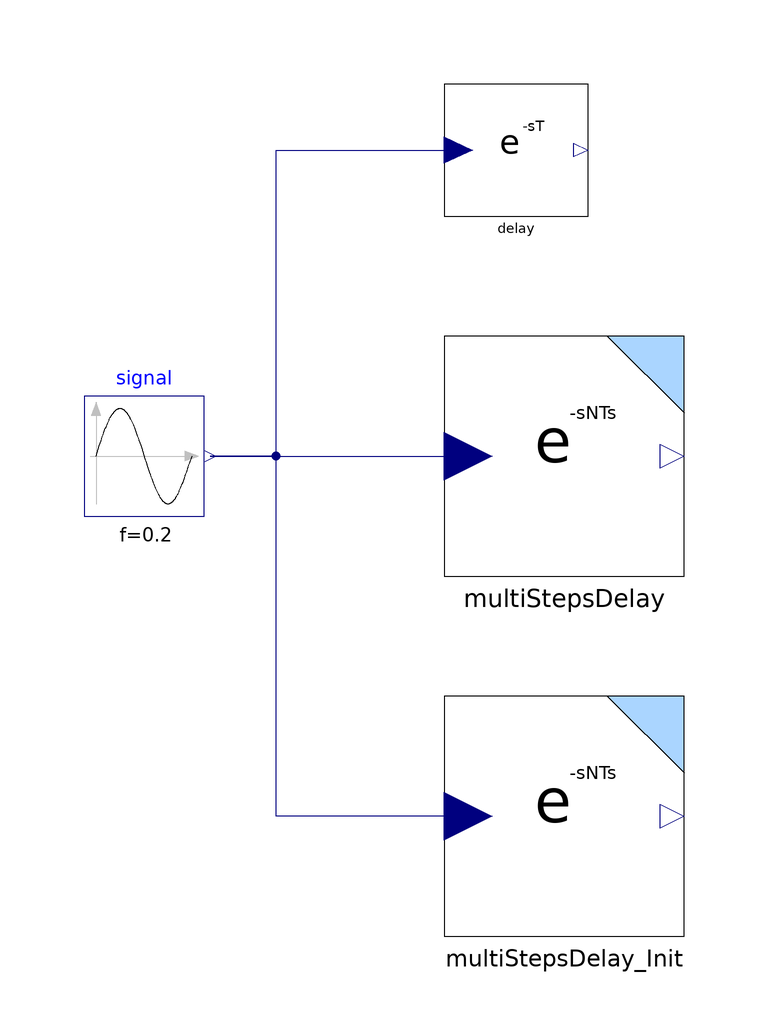

The component connection diagram of the Modelica model below, drawn from its own Placement and Line annotations.

model testDelay
  "Test of the delay operator: continuous, discrete (with and without initialisation)"
  extends Modelica.Icons.Example;

  Modelica.Blocks.Sources.Sine signal(
    amplitude=2,
    offset=2,
    startTime=2,
    f=0.2) annotation (Placement(transformation(extent={{-100,-10},{-80,10}})));
  IndustrialControlSystems.LinearSystems.Continuous.Delay delay
    annotation (Placement(transformation(extent={{-40,40},{-16,62}})));
  IndustrialControlSystems.LinearSystems.Discrete.MultiStepsDelay multiStepsDelay(Ts=0.1, N=
       10)
    annotation (Placement(transformation(extent={{-40,-20},{0,20}})));
  IndustrialControlSystems.LinearSystems.Discrete.MultiStepsDelay multiStepsDelay_Init(
    Ts=0.1,
    N=10,
    y_start=2)
    annotation (Placement(transformation(extent={{-40,-80},{0,-40}})));
equation
  connect(signal.y, delay.u) annotation (Line(
      points={{-79,6.10623e-16},{-68,6.10623e-16},{-68,51},{-37.6,51}},
      color={0,0,127},
      smooth=Smooth.None));
  connect(signal.y, multiStepsDelay.u) annotation (Line(
      points={{-79,6.10623e-16},{-68,6.10623e-16},{-68,1.33227e-15},{-36,
          1.33227e-15}},
      color={0,0,127},
      smooth=Smooth.None));
  connect(multiStepsDelay_Init.u, signal.y)   annotation (Line(
      points={{-36,-60},{-68,-60},{-68,6.10623e-16},{-79,6.10623e-16}},
      color={0,0,127},
      smooth=Smooth.None));
  annotation (
    Diagram(graphics),
    experiment(StopTime=15),
    __Dymola_experimentSetupOutput,  Documentation(info="
  <HTML>
  <h4>Description of the example</h4>
  <p>
  In this example are shown the delay operators.<br>
  The figure shows both the continuous and the discrete delay operators. More in detail it is shown how the initialisation can <br>
  cause problems, in wrongly defined.
  <br/><br/>
  
  <img src=\"modelica://IndustrialControlSystems/Resources/Images/LinearSystems/Examples/TestDelay1.png\"><br>
  <img src=\"modelica://IndustrialControlSystems/Resources/Images/LinearSystems/Examples/TestDelay2.png\">
  <br/
  </p>
  </HTML>", revisions="<html>
<dl><dt>Industrial Control Systems (v 1.0.0) : April-May 2012</dt>
<dl><dt>List of revisions:</dt>
<p><ul>
<li>11 May 2012 (author: Marco Bonvini)</li>
</ul></p>
<dl><dt><b>Main Authors:</b> <br/></dt>
<dd>Marco Bonvini; &lt;<a href=\"mailto:bonvini@elet.polimi.it\">bonvini@elet.polimi.it</a>&gt;</dd>
<dd>Alberto Leva &lt;<a href=\"mailto:leva@elet.polimi.it\">leva@elet.polimi.it</a>&gt;<br/></dd>
<dd>Politecnico di Milano</dd>
<dd>Dipartimento di Elettronica e Informazione</dd>
<dd>Via Ponzio 34/5</dd>
<dd>20133 Milano - ITALIA -<br/></dd>
<dt><b>Copyright:</b> </dt>
<dd>Copyright &copy; 2010-2012, Marco Bonvini and Alberto Leva.<br/></dd>
<dd><i>The IndustrialControlSystems package is <b>free</b> software; it can be redistributed and/or modified under the terms of the <b>Modelica license</b>.</i><br/></dd>
</dl></html>"));
end testDelay;